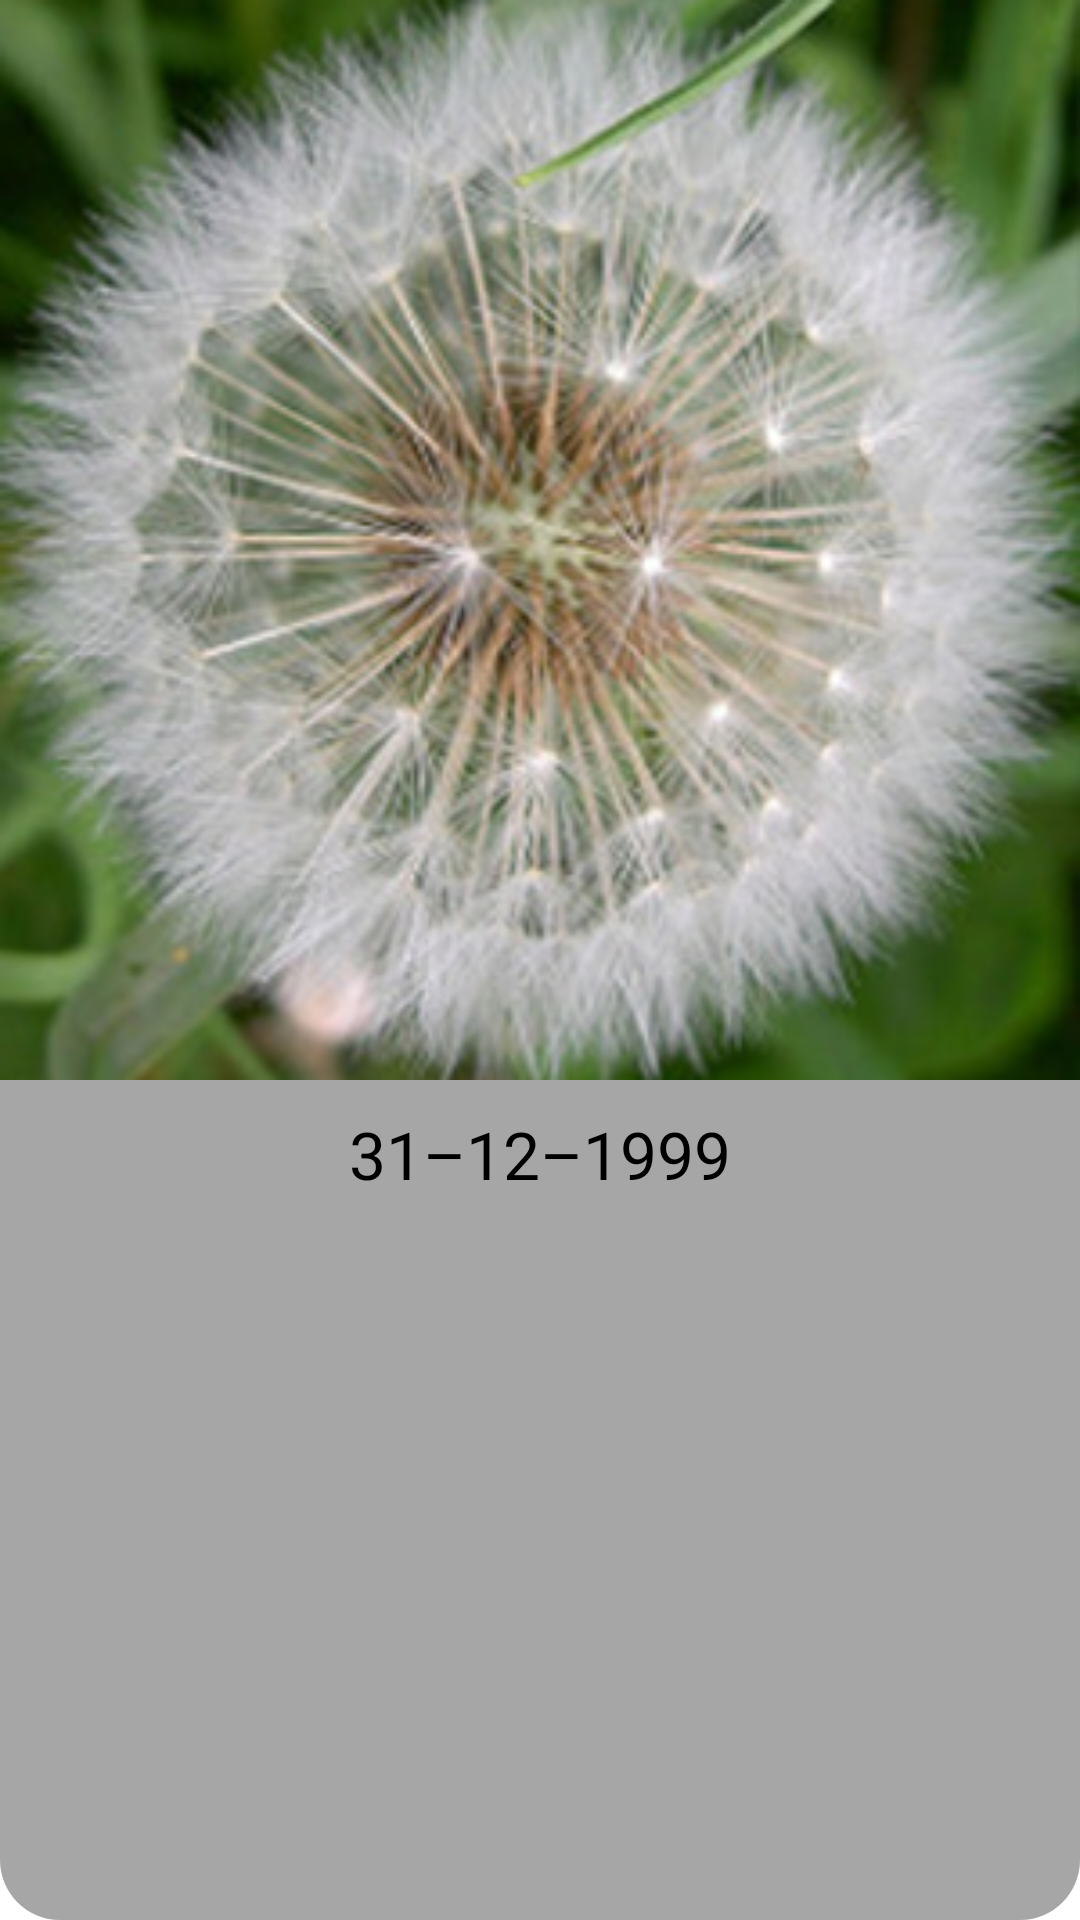

Produce the Android XML layout that renders to this screen, including the resource entries it uses.
<!-- AndroidManifest.xml: application theme Theme.RecunoastereaPlantelorAndroid -->
<!-- res/layout/photo_square.xml -->
<?xml version="1.0" encoding="utf-8"?>
<RelativeLayout xmlns:android="http://schemas.android.com/apk/res/android"
    android:layout_width="match_parent"
    android:layout_height="match_parent"
    android:background="@drawable/rounded_corners_bg2">

    <ImageView
        android:id="@+id/imagine"
        android:layout_width="match_parent"
        android:layout_height="wrap_content"
        android:adjustViewBounds="true"
        android:src="@drawable/papadie"
        android:layout_centerHorizontal="true" />

    <TextView
        android:layout_width="wrap_content"
        android:layout_height="wrap_content"
        android:layout_below="@id/imagine"
        android:textSize="22sp"
        android:id="@+id/dataPozei"
        android:layout_marginTop="10dp"
        android:text="@string/placeholder_data"
        android:layout_centerHorizontal="true"
        android:textColor="@color/black"
        />

</RelativeLayout>
<!-- resources referenced by this layout -->
<resources>
  <color name="black">#FF000000</color>
  <!-- drawable papadie: png bitmap (drawable-v24, 180375 bytes) -->
  <!-- drawable rounded_corners_bg2 (drawable) -->
  <?xml version="1.0" encoding="UTF-8"?>
  <shape xmlns:android="http://schemas.android.com/apk/res/android">
      <solid android:color="@color/grey"/>
      <corners android:radius="20dp"/>
      <padding android:left="0dp" android:top="0dp" android:right="0dp" android:bottom="0dp" />
  </shape>
  <string name="placeholder_data">31–12–1999</string>
  <style name="Theme.RecunoastereaPlantelorAndroid" parent="Theme.MaterialComponents.DayNight.NoActionBar">
          
          <item name="colorPrimary">@color/orange1</item>
          <item name="colorPrimaryVariant">@color/orange2</item>
          <item name="colorOnPrimary">@color/white</item>
          
          <item name="colorSecondary">@color/teal_200</item>
          <item name="colorSecondaryVariant">@color/teal_700</item>
          <item name="colorOnSecondary">@color/black</item>
          
          <item name="android:statusBarColor" tools:targetApi="l">@color/orange1</item>
          
      </style>
  <color name="grey">#a6a6a6</color>
  <color name="orange1">#e67d20</color>
  <color name="orange2">#ff1b49</color>
  <color name="white">#FFFFFFFF</color>
  <color name="teal_200">#FF03DAC5</color>
  <color name="teal_700">#FF018786</color>
</resources>
